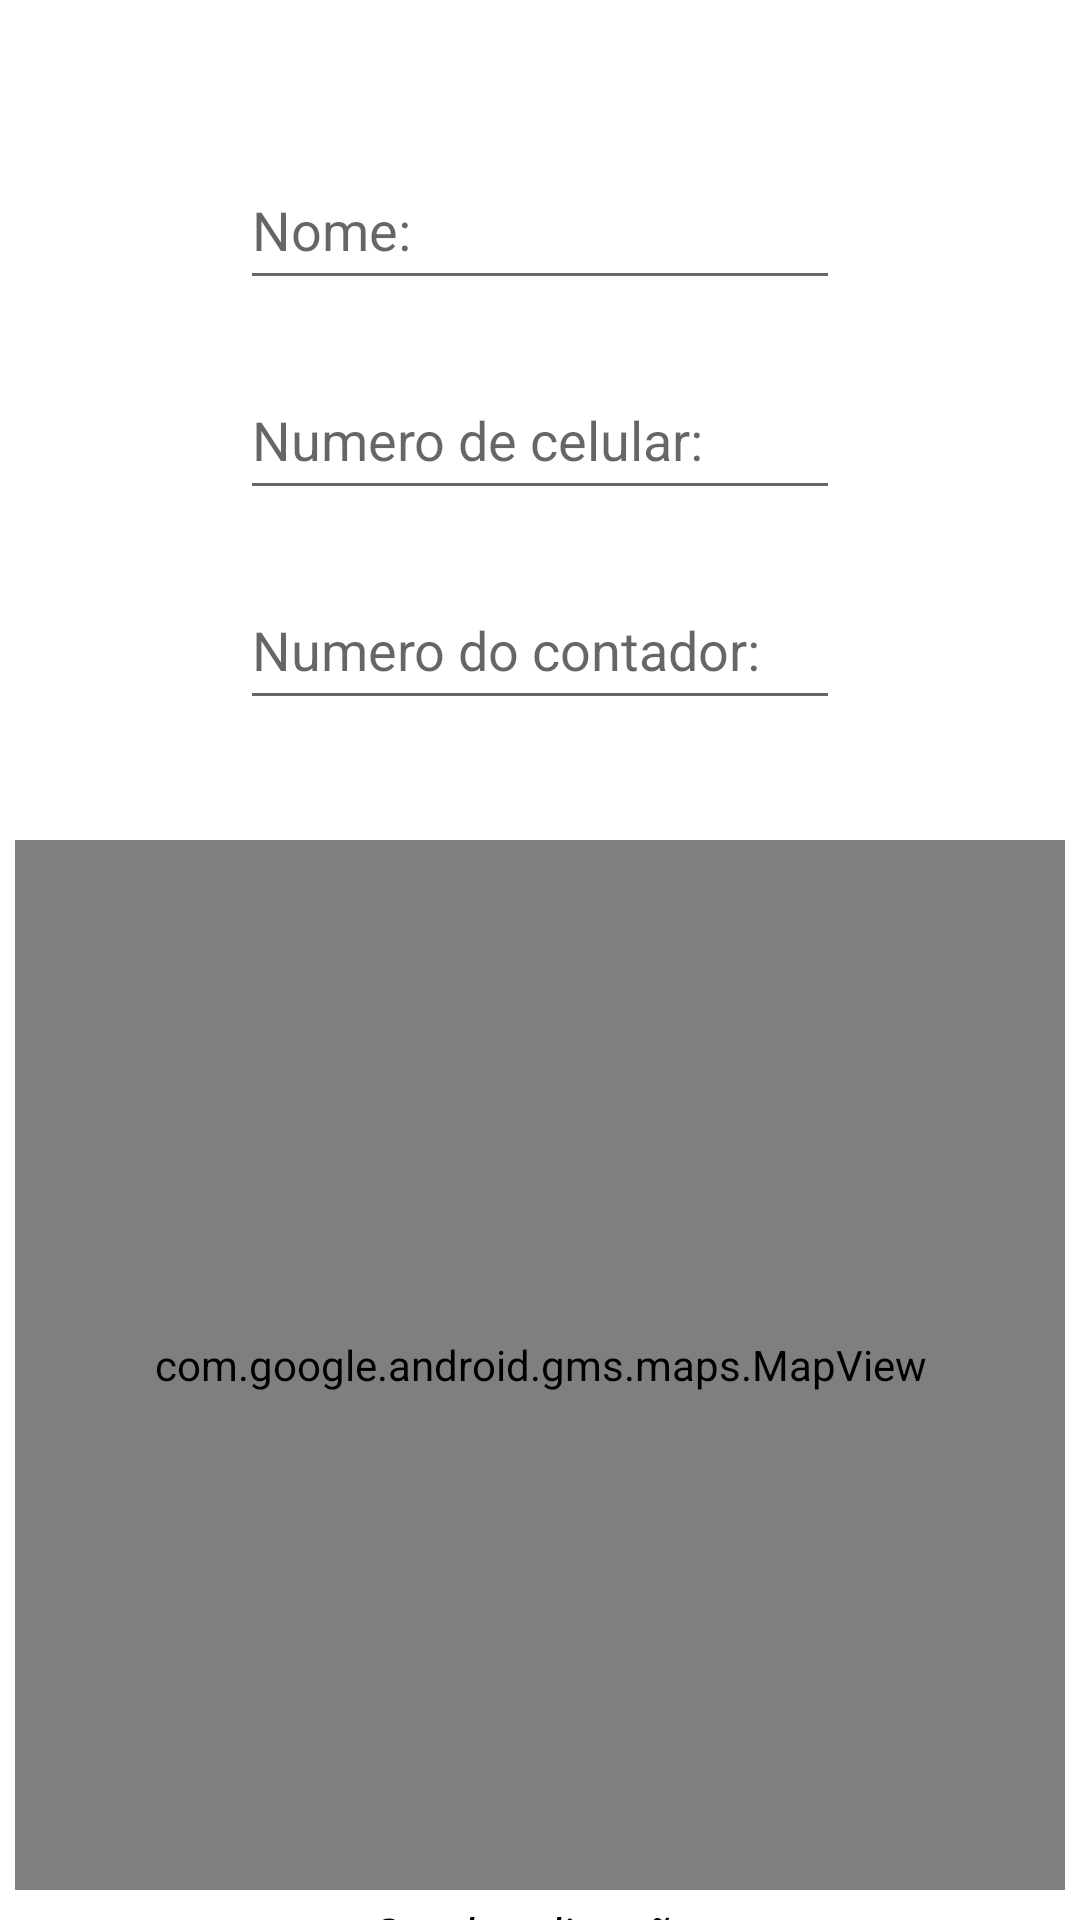

Layout XML and referenced resources for this Android screen:
<!-- AndroidManifest.xml: application theme Theme.SafeEnergy -->
<!-- res/layout/activity_falta_de_energia.xml -->
<?xml version="1.0" encoding="utf-8"?>
<androidx.constraintlayout.widget.ConstraintLayout xmlns:android="http://schemas.android.com/apk/res/android"
    xmlns:app="http://schemas.android.com/apk/res-auto"
    xmlns:tools="http://schemas.android.com/tools"
    android:layout_width="match_parent"
    android:layout_height="match_parent"
    tools:context=".FaltaDeEnergia">


    <EditText
        android:id="@+id/ET_nomeFaltaDeEnergia"
        android:layout_width="200dp"
        android:layout_height="50dp"
        android:hint="Nome:"
        android:inputType="textLongMessage"
        app:layout_constraintTop_toTopOf="parent"
        app:layout_constraintStart_toStartOf="parent"
        app:layout_constraintEnd_toEndOf="parent"
        android:layout_marginTop="50dp"
        />
    <EditText
        android:id="@+id/ET_numeroCelularFaltaDeEnergia"
        android:layout_width="200dp"
        android:layout_height="50dp"
        android:hint="Numero de celular:"
        android:inputType="number"
        app:layout_constraintStart_toStartOf="parent"
        app:layout_constraintEnd_toEndOf="parent"
        app:layout_constraintTop_toBottomOf="@id/ET_nomeFaltaDeEnergia"
        android:layout_marginTop="20dp"
        />
    <EditText
        android:id="@+id/ET_numeroContadorFaltaDeEnergia"
        android:layout_width="200dp"
        android:layout_height="50dp"
        android:hint="Numero do contador:"
        android:inputType="number"
        app:layout_constraintStart_toStartOf="parent"
        app:layout_constraintEnd_toEndOf="parent"
        app:layout_constraintTop_toBottomOf="@id/ET_numeroCelularFaltaDeEnergia"
        android:layout_marginTop="20dp"
        />

    <com.google.android.gms.maps.MapView
        android:id="@+id/mapView"
        android:layout_width="350dp"
        android:layout_height="350dp"
        app:layout_constraintEnd_toEndOf="parent"
        app:layout_constraintStart_toStartOf="parent"
        app:layout_constraintTop_toBottomOf="@id/ET_numeroContadorFaltaDeEnergia"
        android:layout_marginTop="40dp"
        />
    <TextView
        android:layout_width="150dp"
        android:layout_height="30dp"
        android:text="Sua localização "
        android:textSize="16sp"
        android:textColor="@color/black"
        android:textStyle="italic"
        android:gravity="center"
        app:layout_constraintEnd_toEndOf="parent"
        app:layout_constraintStart_toStartOf="parent"
        app:layout_constraintTop_toBottomOf="@id/mapView"


        />
    <androidx.appcompat.widget.AppCompatButton
        android:layout_width="200dp"
        android:layout_height="50dp"
        style="@style/Botao"
        android:text="enviar"
        android:textColor="@color/white"
        app:layout_constraintEnd_toEndOf="parent"
        app:layout_constraintStart_toStartOf="parent"
        app:layout_constraintTop_toBottomOf="@id/mapView"
        android:layout_marginTop="20dp"
        app:layout_constraintBottom_toBottomOf="parent"/>



</androidx.constraintlayout.widget.ConstraintLayout>
<!-- resources referenced by this layout -->
<resources>
  <color name="black">#FF000000</color>
  <color name="white">#FFFFFFFF</color>
  <style name="Botao">
          <item name="android:layout_width">match_parent</item>
          <item name="android:layout_height">55dp</item>
          <item name="android:layout_marginRight">40dp</item>
          <item name="android:layout_marginLeft">40dp</item>
          <item name="android:layout_marginTop">30dp</item>
          <item name="android:background">@drawable/botao</item>
  
  
      </style>
  <style name="Theme.SafeEnergy" parent="Theme.MaterialComponents.DayNight.DarkActionBar">
          
          <item name="colorPrimary">@color/purple_500</item>
          <item name="colorPrimaryVariant">@color/LaranjaEscuro</item>
          <item name="colorOnPrimary">@color/white</item>
          
          <item name="colorSecondary">@color/teal_200</item>
          <item name="colorSecondaryVariant">@color/teal_700</item>
          <item name="colorOnSecondary">@color/black</item>
          
          <item name="android:statusBarColor" tools:targetApi="l">?attr/colorPrimaryVariant</item>
          
      </style>
  <!-- drawable botao (drawable) -->
  <?xml version="1.0" encoding="utf-8"?>
  <shape xmlns:android="http://schemas.android.com/apk/res/android">
  <corners android:radius="10dp"/>
    <gradient
        android:startColor="@color/LaranjaEscuro"
        android:centerColor="@color/Laranja2"
        android:endColor="@color/LaranjaEscuro"
        android:angle="360"/>
  </shape>
  <color name="purple_500">#FF6200EE</color>
  <color name="LaranjaEscuro">#ec5800</color>
  <color name="teal_200">#FF03DAC5</color>
  <color name="teal_700">#FF018786</color>
  <color name="Laranja2">#ff6206</color>
</resources>
